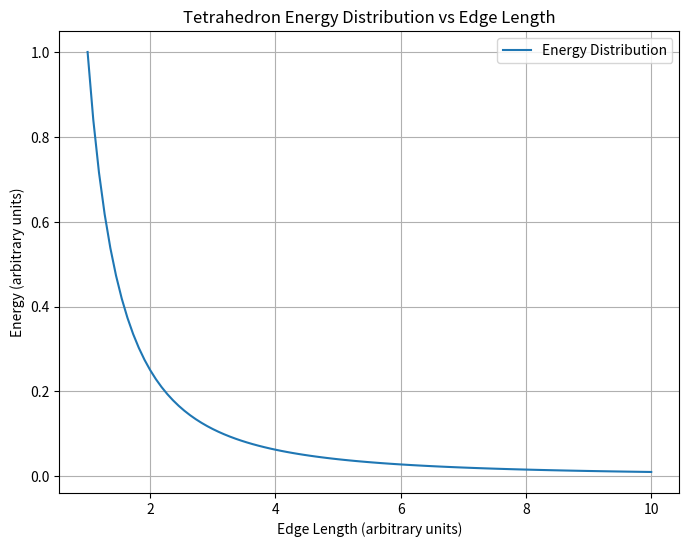

The script that saved this image: (Note: this script raises an exception after producing the figure.)
# First simulation: Tetrahedron Energy Dynamics
import numpy as np
import matplotlib.pyplot as plt

# Parameters for the tetrahedron
edge_length = np.linspace(1, 10, 100)  # Edge lengths (arbitrary units)
energy_distribution = 1 / edge_length**2  # Hypothetical energy distribution formula

# Plot the energy distribution
plt.figure(figsize=(8, 6))
plt.plot(edge_length, energy_distribution, label="Energy Distribution")
plt.xlabel("Edge Length (arbitrary units)")
plt.ylabel("Energy (arbitrary units)")
plt.title("Tetrahedron Energy Distribution vs Edge Length")
plt.legend()
plt.grid()
# Save the figure for integration into LaTeX
output_path = "./figures/tetrahedron_energy_distribution.png"
plt.savefig(output_path)
plt.show()

output_path
